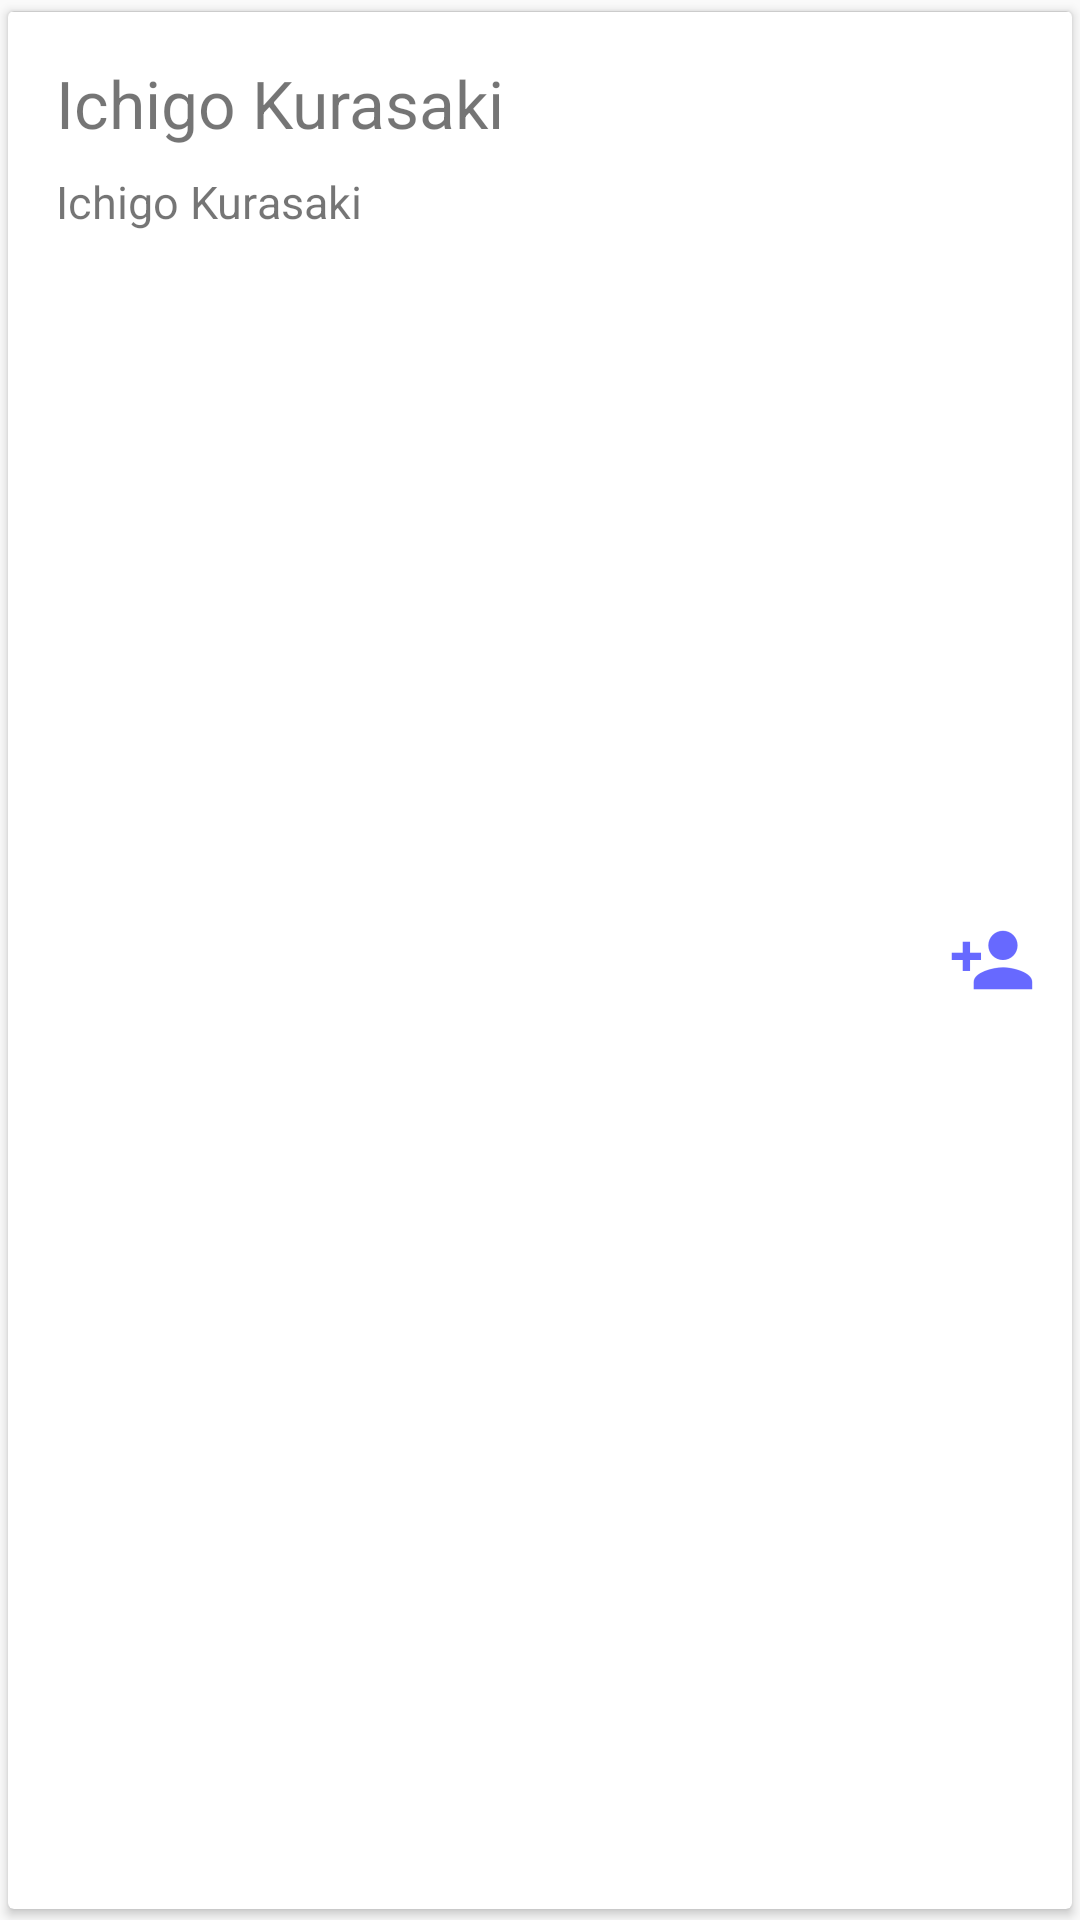

Android layout source for this screen:
<!-- AndroidManifest.xml: application theme AppTheme -->
<!-- res/layout/find__friend_card.xml -->
<?xml version="1.0" encoding="utf-8"?>
<android.support.v7.widget.CardView xmlns:android="http://schemas.android.com/apk/res/android"
    android:orientation="vertical" android:layout_width="match_parent"
    android:layout_height="wrap_content"
    xmlns:app="http://schemas.android.com/apk/res-auto"
    app:cardElevation="@dimen/cardview_default_elevation"
    android:layout_marginLeft="8dp"
    android:layout_marginRight="8dp"
    app:cardUseCompatPadding="true"
    >
    <LinearLayout
        android:layout_width="match_parent"
        android:orientation="horizontal"
        android:weightSum="100"
        android:layout_height="match_parent">
    <LinearLayout
        android:layout_width="0dp"
        android:orientation="vertical"
        android:layout_weight="65"
        android:layout_height="wrap_content">
        <TextView
            android:layout_width="match_parent"
            android:text="Ichigo Kurasaki"
            android:id="@+id/ff_name"
            android:paddingTop="16dp"
            android:paddingLeft="16dp"

            android:textSize="22sp"
            android:layout_height="wrap_content" />
        <TextView
            android:layout_width="match_parent"
            android:text="Ichigo Kurasaki"
            android:id="@+id/ff_email"
            android:paddingTop="8dp"
            android:paddingLeft="16dp"
            android:paddingBottom="8dp"
            android:textSize="15sp"
            android:layout_height="wrap_content" />

    </LinearLayout>

        <FrameLayout
            android:layout_width="0dp"
            android:layout_weight="20"
            android:layout_height="match_parent">
            <ImageView
                android:layout_width="match_parent"
                android:id="@+id/ff_propic"
                android:layout_gravity="center"
                android:src="@drawable/anonymous_icon"
                android:background="?attr/selectableItemBackgroundBorderless"
                android:padding="6dp"
                android:layout_height="75dp" />
        </FrameLayout>
        <FrameLayout
            android:layout_width="0dp"
            android:layout_weight="15"
            android:layout_height="match_parent">
            <ImageButton
                android:id="@+id/ff_request"
                android:layout_gravity="center"
                android:layout_width="match_parent"
                android:src="@drawable/ic_action_add_friend"
                android:background="?attr/selectableItemBackgroundBorderless"
                android:padding="6dp"
                android:layout_height="wrap_content" />
        </FrameLayout>
    </LinearLayout>
    <View
        android:layout_width="match_parent"
        android:layout_height="1px"
        android:background="#ccc"/>

</android.support.v7.widget.CardView>
<!-- resources referenced by this layout -->
<resources>
  <!-- drawable ic_action_add_friend: png bitmap (drawable-hdpi, 632 bytes) -->
  <style name="AppTheme" parent="Theme.AppCompat.Light.NoActionBar">
          
  
          <item name="colorPrimary">@color/mainBackgroundColor</item>
          <item name="colorPrimaryDark">@color/colorPrimaryDark</item>
          <item name="colorAccent">@color/colorAccent</item>
  
      </style>
  <color name="mainBackgroundColor">#4CAF50</color>
  <color name="colorPrimaryDark">#388E3C</color>
  <color name="colorAccent">#9E9E9E</color>
</resources>
